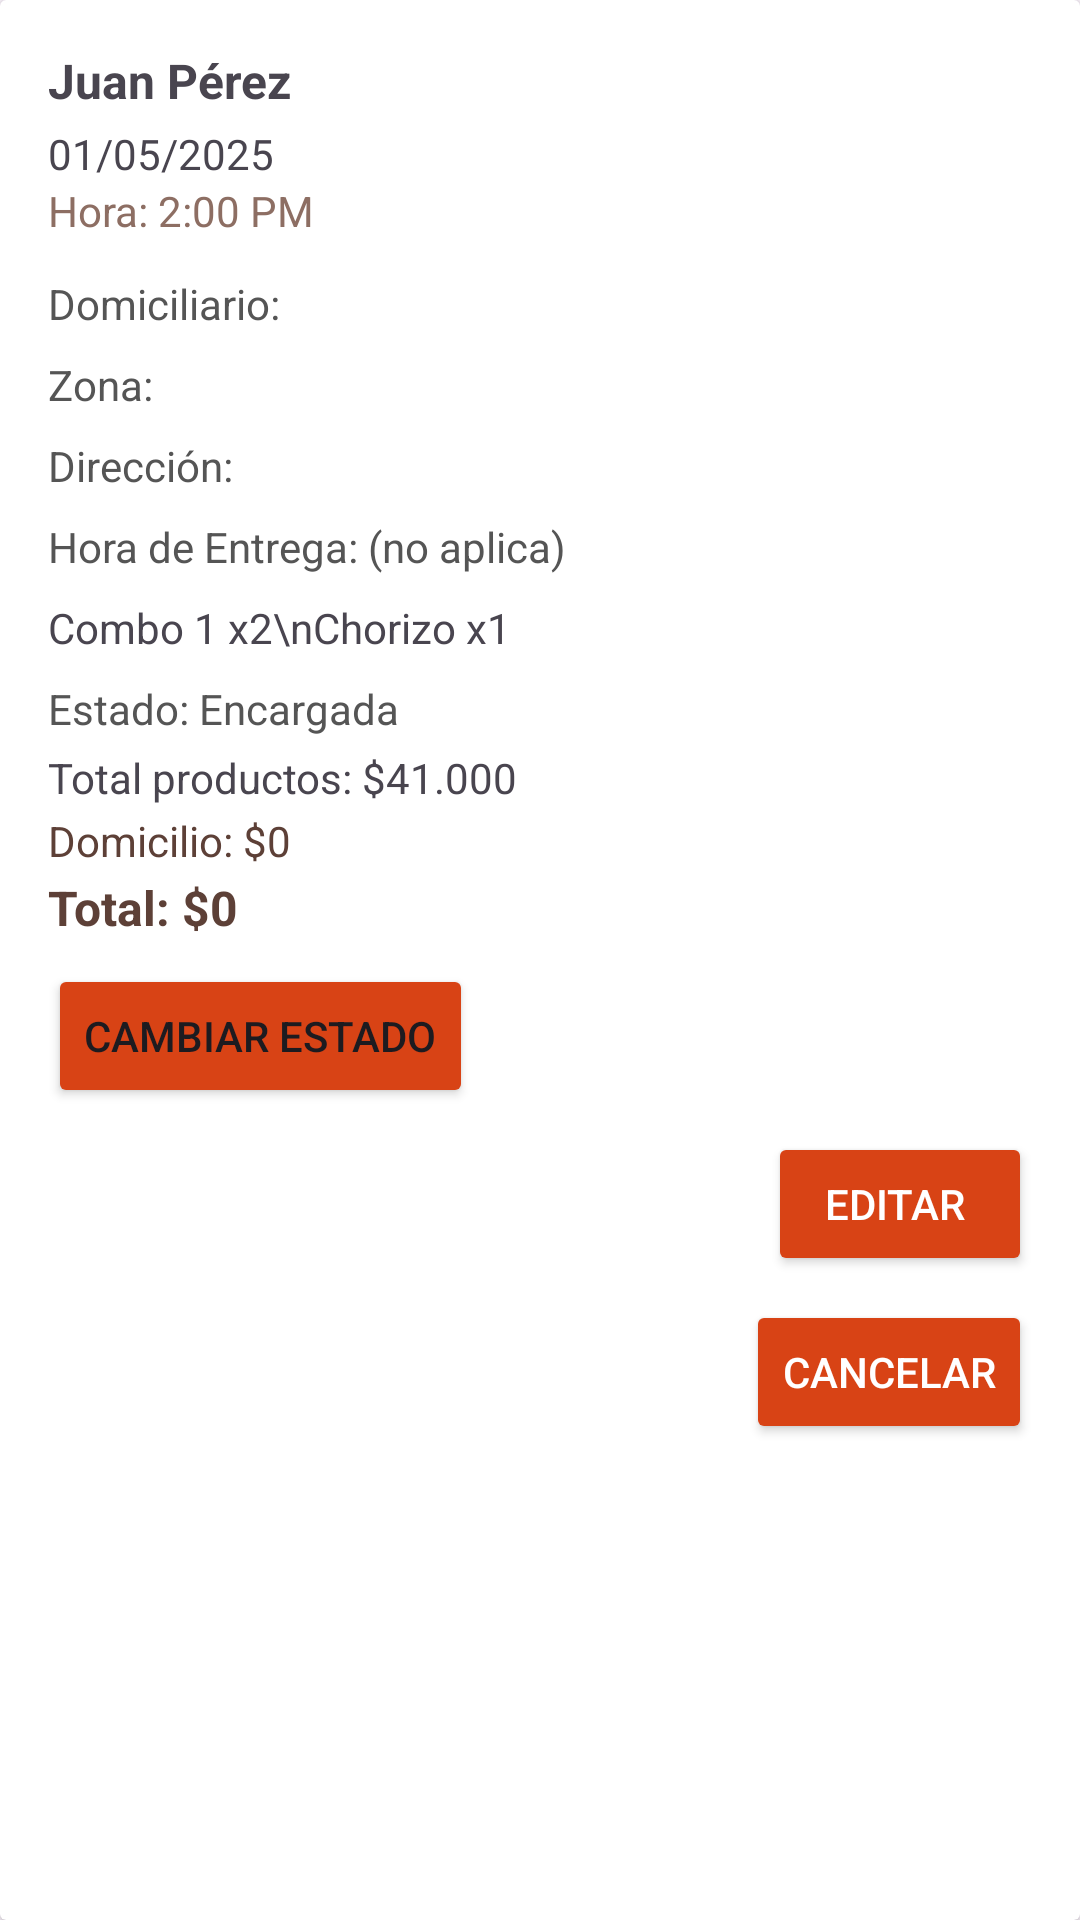

This screen was rendered from an Android layout file. Write that file and the resources it references.
<!-- AndroidManifest.xml: application theme Theme.Crunchy_APP -->
<!-- res/layout/pedido_historial_item.xml -->
<?xml version="1.0" encoding="utf-8"?>
<androidx.cardview.widget.CardView xmlns:android="http://schemas.android.com/apk/res/android"
    android:layout_margin="8dp"
    android:layout_width="match_parent"
    android:layout_height="wrap_content"
    android:elevation="4dp"
    android:background="@android:color/white">

    <LinearLayout
        android:id="@+id/containerPedido"
        android:layout_width="match_parent"
        android:layout_height="wrap_content"
        android:orientation="vertical"
        android:padding="16dp">

        <TextView
            android:id="@+id/txtNombreCliente"
            android:layout_width="wrap_content"
            android:layout_height="wrap_content"
            android:text="Juan Pérez"
            android:textSize="16sp"
            android:textStyle="bold" />

        <TextView
            android:id="@+id/txtFecha"
            android:layout_width="wrap_content"
            android:layout_height="wrap_content"
            android:layout_marginTop="4dp"
            android:text="01/05/2025" />
        <TextView
            android:id="@+id/txtHora"
            android:layout_width="wrap_content"
            android:layout_height="wrap_content"
            android:text="Hora: 2:00 PM"
            android:textColor="#8D6E63"
            android:textSize="14sp"
            android:layout_marginBottom="4dp" />

        <TextView
            android:id="@+id/IdDomiciliario"
            android:layout_width="match_parent"
            android:layout_height="wrap_content"
            android:layout_marginTop="8dp"
            android:text="Domiciliario: "
            android:textColor="#555" />

        <TextView
            android:id="@+id/idZona"
            android:layout_width="match_parent"
            android:layout_height="wrap_content"
            android:layout_marginTop="8dp"
            android:text="Zona: "
            android:textColor="#555" />

        <TextView
            android:id="@+id/idDireccion"
            android:layout_width="match_parent"
            android:layout_height="wrap_content"
            android:layout_marginTop="8dp"
            android:text="Dirección:  "
            android:textColor="#555" />

        <TextView
            android:id="@+id/horaEntrega"
            android:layout_width="match_parent"
            android:layout_height="wrap_content"
            android:layout_marginTop="8dp"
            android:text="Hora de Entrega: (no aplica)"
            android:textColor="#555" />

        <TextView
            android:id="@+id/txtProductos"
            android:layout_width="match_parent"
            android:layout_height="wrap_content"
            android:layout_marginTop="8dp"
            android:text="Combo 1 x2\nChorizo x1" />

        <TextView
            android:id="@+id/txtEstado"
            android:layout_width="wrap_content"
            android:layout_height="wrap_content"
            android:layout_marginTop="8dp"
            android:text="Estado: Encargada"
            android:textColor="#555" />

        <TextView
            android:id="@+id/txtTotal"
            android:layout_width="wrap_content"
            android:layout_height="wrap_content"
            android:layout_marginTop="4dp"
            android:text="Total productos: $41.000" />
        <TextView
            android:id="@+id/txtValorDomicilio"
            android:layout_width="wrap_content"
            android:layout_height="wrap_content"
            android:text="Domicilio: $0"
            android:textSize="14sp"
            android:textColor="#5D4037"
            android:layout_marginTop="2dp"/>

        <TextView
            android:id="@+id/txtTotalFinal"
            android:layout_width="wrap_content"
            android:layout_height="wrap_content"
            android:text="Total: $0"
            android:textSize="16sp"
            android:textStyle="bold"
            android:textColor="#5D4037"
            android:layout_marginTop="2dp"/>

        <Button
            android:id="@+id/btnCambiarEstado"
            android:layout_width="wrap_content"
            android:layout_height="wrap_content"
            android:layout_marginTop="8dp"
            android:backgroundTint="#D84315"
            android:text="Cambiar Estado" />

        <Button
            android:id="@+id/btnEditarPedido"
            android:layout_width="wrap_content"
            android:layout_height="wrap_content"
            android:textColor="#FFFFFF"
            android:layout_marginTop="8dp"
            android:backgroundTint="#D84315"
            android:layout_gravity="end"
            android:text="Editar " />

        <Button
                android:id="@+id/btnCancelar"
                android:layout_width="wrap_content"
                android:layout_height="wrap_content"
                android:textColor="#FFFFFF"
                android:layout_marginTop="8dp"
                android:backgroundTint="#D84315"
                android:layout_gravity="end"
                android:text="Cancelar" />
    </LinearLayout>

</androidx.cardview.widget.CardView>
<!-- resources referenced by this layout -->
<resources>
  <style name="Theme.Crunchy_APP" parent="Base.Theme.Crunchy_APP" />
  <style name="Base.Theme.Crunchy_APP" parent="Theme.Material3.DayNight.NoActionBar">
          
          
      </style>
</resources>
